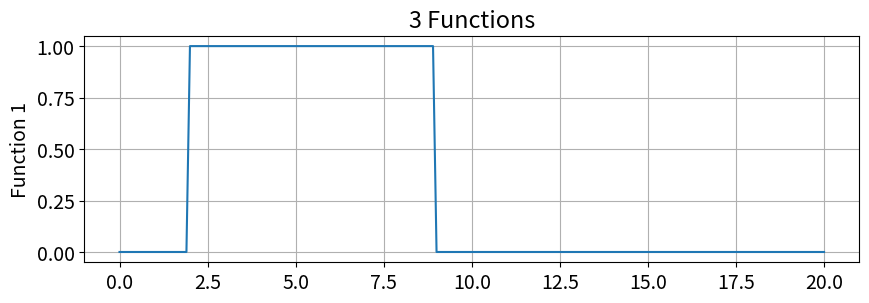
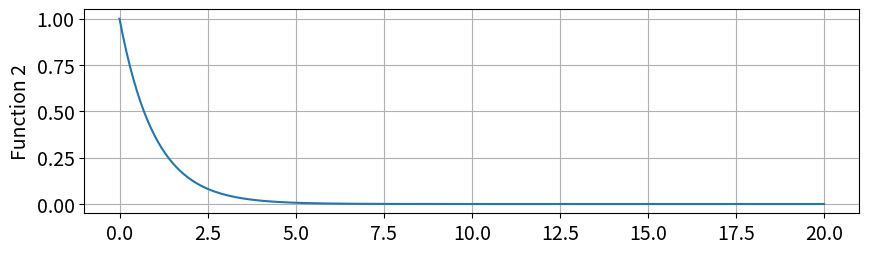
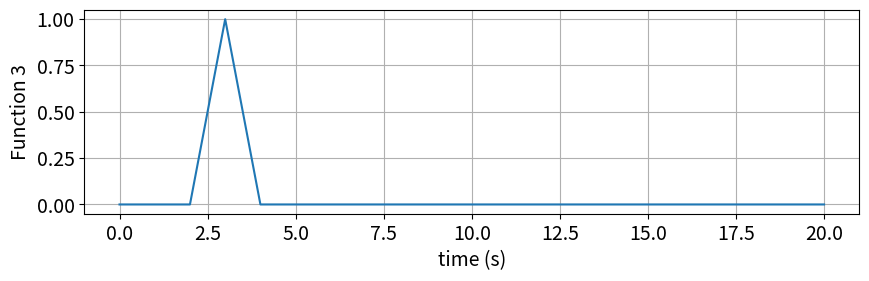
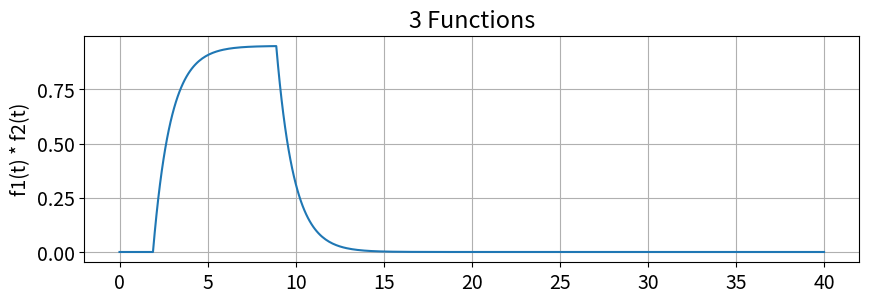
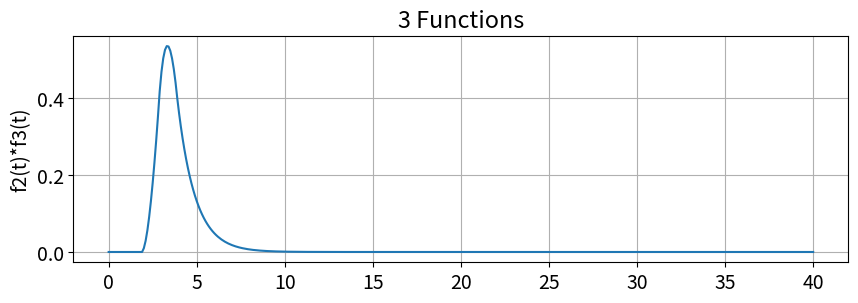
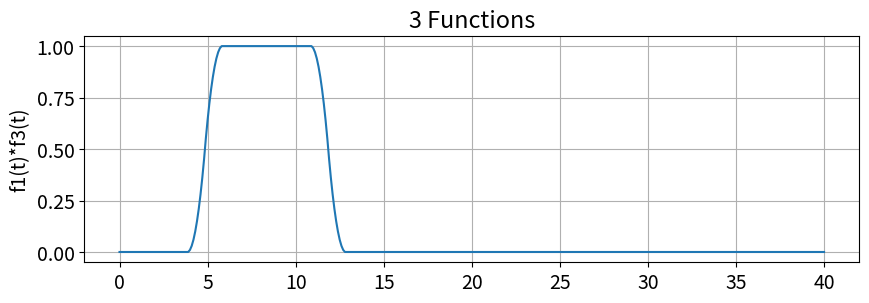
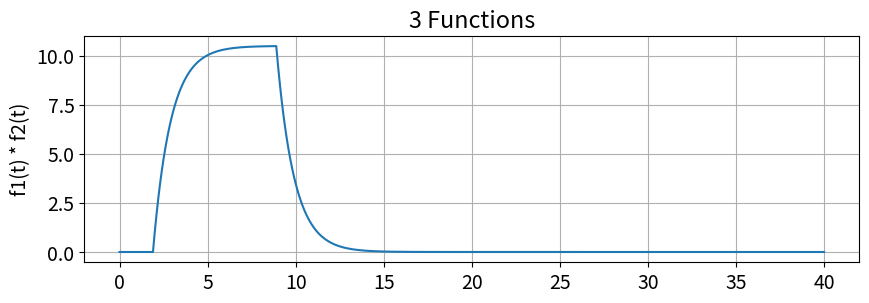
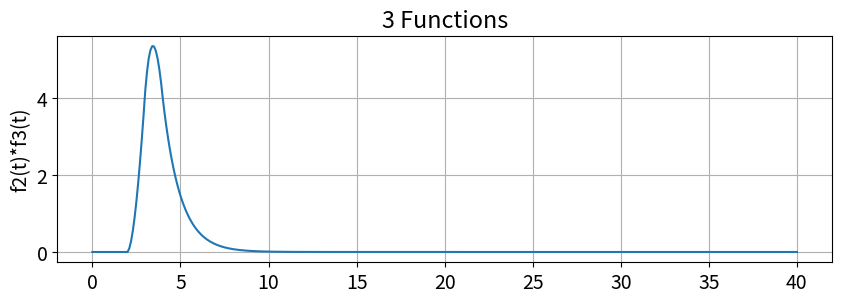
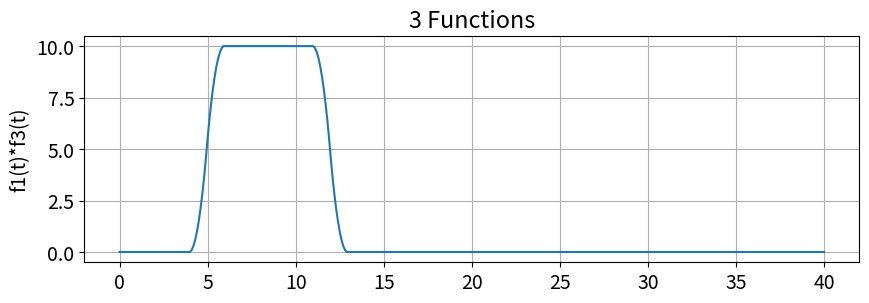

The script that saved these images, in order:
#!/usr/bin/env python
# coding: utf-8

# In[1]:


import numpy as np
import matplotlib.pyplot as plt
import scipy.signal as sig


# In[2]:


plt.rcParams.update({'font.size': 14}) # set font size in plots
steps = 0.1
t = np.arange(0,20+steps,steps)
def step(t):
    y = np.zeros((len(t))) #establishes array for y
    for i in range(len(t)):
        if t[i] < 0:
             y[i] = 0 
        else:
             y[i] = 1
    return y

def ramp(t):
    y = np.zeros((len(t)))
    for i in range(len(t)):
        if t[i] < 0:
            y[i] = 0
        else:
            y[i] = t[i]
    return y


# In[3]:


t = np.arange(0,20+steps,steps)
def f1(t):
    
    return (step(t-2) - step(t-9)) #functions included in the lab handout
 

def f2(t):
    
    return (np.exp(-t))
   

def f3(t): 
    
    return ((ramp(t - 2)*(step(t - 2) - step(t - 3))) + (ramp(4-t)*(step(t - 3) - step(t - 4))))
    


# In[4]:


t = np.arange(0,20+steps,steps)
y = f1(t) # function call using the user-defined function, shown in the above cell
myFigSize = (10,10)
plt.figure(figsize=myFigSize)
plt.subplot(3,1,1)
plt.plot(t,y)
plt.grid(True)
plt.ylabel('Function 1')
plt.title('3 Functions')

y = f2(t)
myFigSize = (10,9)
plt.figure(figsize=myFigSize)
plt.subplot(3,1,2)
plt.plot(t,y)
plt.grid(True)
plt.ylabel('Function 2')

y = f3(t)
myFigSize = (10,9)
plt.figure(figsize=myFigSize)
plt.subplot(3,1,3)
plt.plot(t,y)
plt.grid(True)
plt.ylabel('Function 3')
plt.xlabel('time (s)')
plt.show()


# In[5]:


def my_conv(f1,f2):
    #from numpy import zeros
  
    Nf1 = len(f1) #define variables that are the length of both arbitrary functions
    Nf2 = len(f2)
    f1Extended = np.append(f1,np.zeros((1,Nf2 - 1))) #creates array that goes to the length of f1 - 1, 
                                                     #because arrays begin with index 0
    f2Extended = np.append(f2,np.zeros((1,Nf1 - 1)))
    result = np.zeros(f1Extended.shape) #uses shape function so that arrays are the same size
    for i in range(Nf2 + Nf1 - 2): #creates for loop that goes through range of both f1 and f2 - 2, to account
                                   #for index 0
        result[i] = 0              #creates index
        for j in range(Nf1):       #goes through first function
            if (i - j + 1 > 0):    #if length of both functions is greater than length of first function
                try:
                    result[i] = result[i] + f1Extended[j]*f2Extended[i-j+1] #adds durations of each function
                except:
                    print(i,j) #if not convolving correctly, show where it went wrong for troubleshooting
    return result
    
   


# In[6]:


steps = 0.1
t2 = np.arange(0,40+steps,steps)
y = my_conv(f1(t),f2(t))*steps # function call using the user-defined function, shown in the above cell
myFigSize = (10,10)
plt.figure(figsize=myFigSize)
plt.subplot(3,1,1)
plt.plot(t2,y)
plt.grid(True)
plt.ylabel('f1(t) * f2(t)')
plt.title('3 Functions')

#t2 = np.arange(0,20+steps,steps)
y = my_conv(f2(t),f3(t))*steps # function call using the user-defined function, shown in the above cell
myFigSize = (10,10)
plt.figure(figsize=myFigSize)
plt.subplot(3,1,2)
plt.plot(t2,y)
plt.grid(True)
plt.ylabel('f2(t)*f3(t)')
plt.title('3 Functions')

#t2 = np.arange(0,20+steps,steps)
y = my_conv(f1(t),f3(t))*steps # function call using the user-defined function, shown in the above cell
myFigSize = (10,10)
plt.figure(figsize=myFigSize)
plt.subplot(3,1,3)
plt.plot(t2,y)
plt.grid(True)
plt.ylabel('f1(t)*f3(t)')
plt.title('3 Functions')
plt.show()


# In[7]:


t2 = np.arange(0,40+steps,steps)
y = sig.convolve(f1(t),f2(t)) # function call using the user-defined function, shown in the above cell
myFigSize = (10,10)
plt.figure(figsize=myFigSize)
plt.subplot(3,1,1)
plt.plot(t2,y)
plt.grid(True)
plt.ylabel('f1(t) * f2(t)')
plt.title('3 Functions')

#t2 = np.arange(0,40+steps,steps)
y = sig.convolve(f2(t),f3(t)) # function call using the user-defined function, shown in the above cell
myFigSize = (10,10)
plt.figure(figsize=myFigSize)
plt.subplot(3,1,2)
plt.plot(t2,y)
plt.grid(True)
plt.ylabel('f2(t)*f3(t)')
plt.title('3 Functions')

#t2 = np.arange(0,40+steps,steps)
y = sig.convolve(f1(t),f3(t)) # function call using the user-defined function, shown in the above cell
myFigSize = (10,10)
plt.figure(figsize=myFigSize)
plt.subplot(3,1,3)
plt.plot(t2,y)
plt.grid(True)
plt.ylabel('f1(t)*f3(t)')
plt.title('3 Functions')
plt.show()


# In[ ]:





# In[ ]:





# In[ ]:




